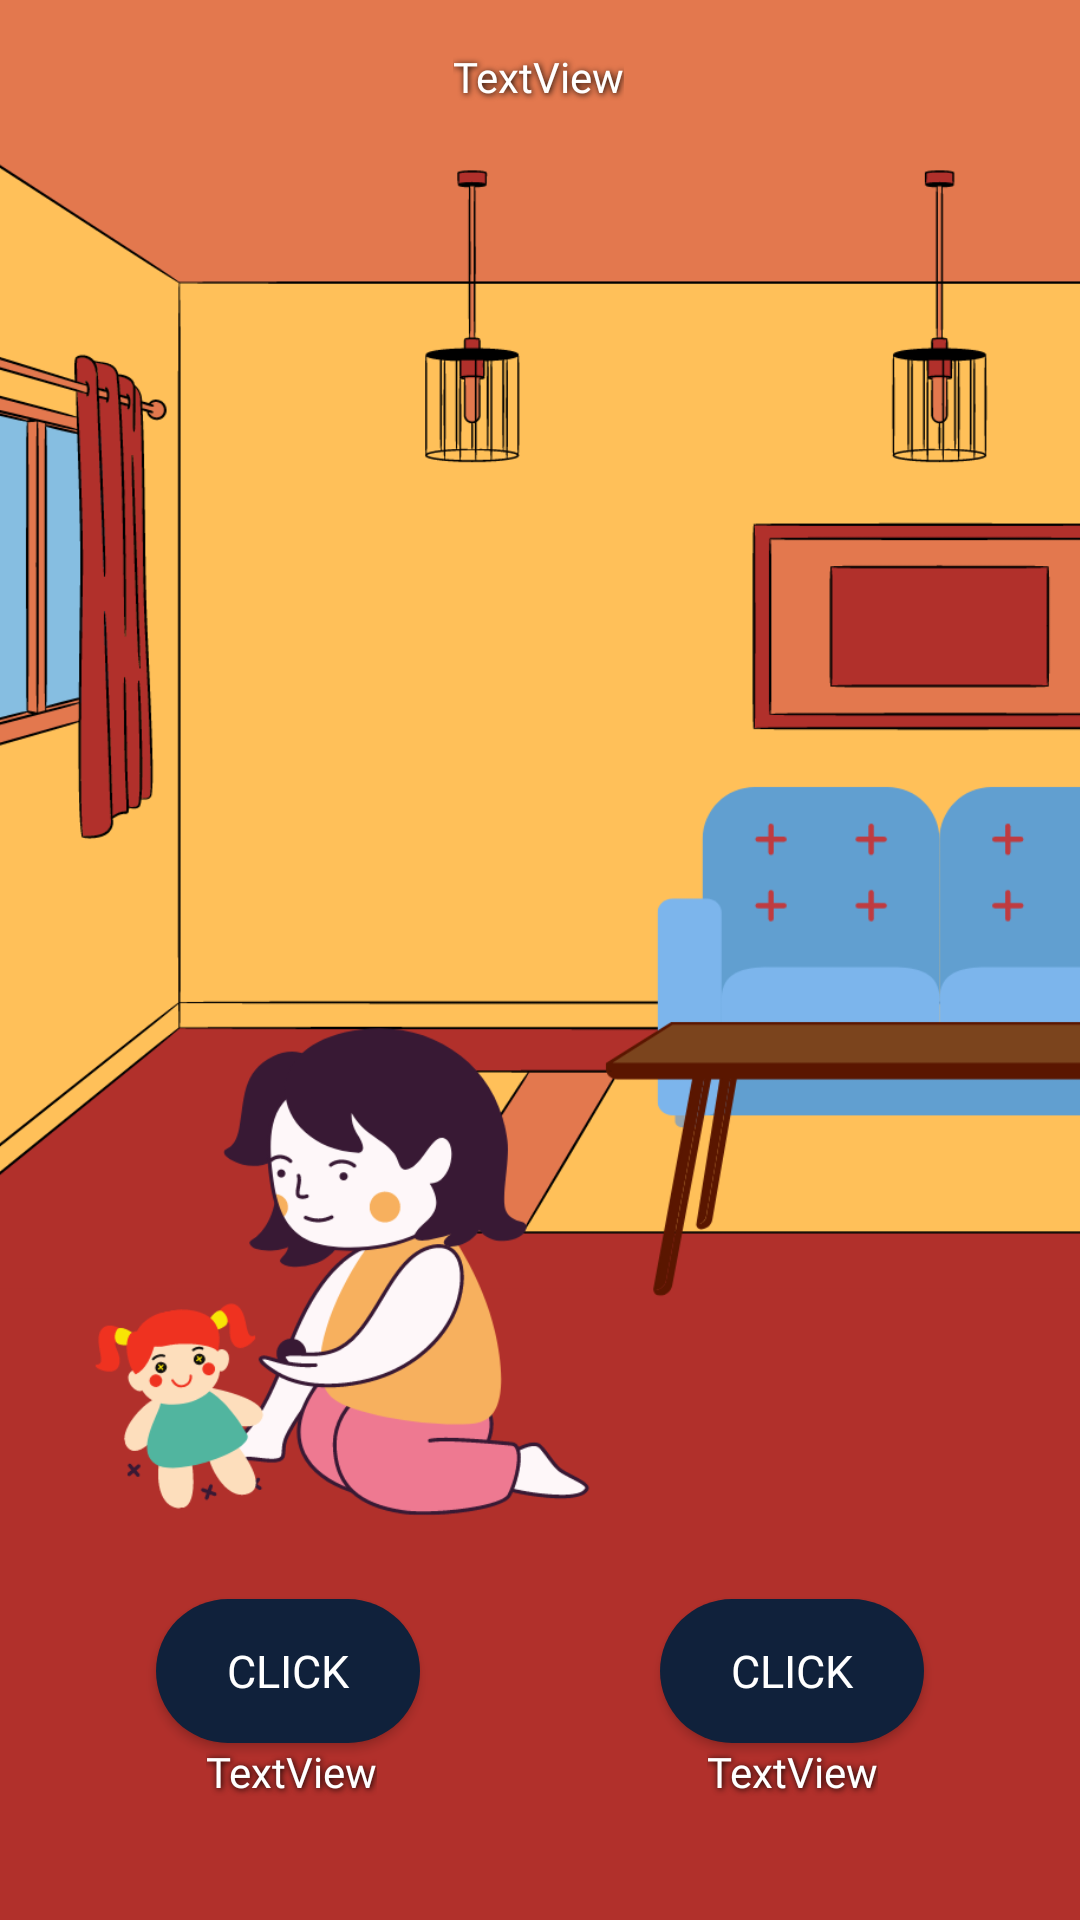

Reconstruct the res/layout file that produces this screen, plus the resources it refers to.
<!-- AndroidManifest.xml: application theme Theme.Capstone_TofuTech -->
<!-- res/layout/activity_game.xml -->
<?xml version="1.0" encoding="utf-8"?>
<androidx.constraintlayout.widget.ConstraintLayout xmlns:android="http://schemas.android.com/apk/res/android"
    xmlns:app="http://schemas.android.com/apk/res-auto"
    xmlns:tools="http://schemas.android.com/tools"
    android:layout_width="match_parent"
    android:layout_height="match_parent"
    tools:context=".Earthquake">

    <ImageView
        android:id="@+id/imgView"
        android:layout_width="552dp"
        android:layout_height="756dp"
        app:layout_constraintBottom_toBottomOf="parent"
        app:layout_constraintEnd_toEndOf="parent"
        app:layout_constraintStart_toStartOf="parent"
        app:srcCompat="@drawable/escene1" />

    <androidx.appcompat.widget.AppCompatButton
        android:id="@+id/D1"
        android:layout_width="wrap_content"
        android:layout_height="wrap_content"
        android:layout_marginStart="52dp"
        android:text="Click"
        android:background="@drawable/btn"
        android:textColor="@color/white"
        android:fontFamily="@font/baloo_thambi"
        android:textSize="15dp"
        app:layout_constraintBottom_toTopOf="@+id/txtD1"
        app:layout_constraintStart_toStartOf="parent" />

    <androidx.appcompat.widget.AppCompatButton
        android:id="@+id/D2"
        android:layout_width="wrap_content"
        android:layout_height="wrap_content"
        android:layout_marginEnd="52dp"
        android:text="Click"
        android:background="@drawable/btn"
        android:textColor="@color/white"
        android:fontFamily="@font/baloo_thambi"
        android:textSize="15dp"
        app:layout_constraintEnd_toEndOf="parent"
        app:layout_constraintTop_toTopOf="@+id/D1" />

    <TextView
        android:id="@+id/txtD1"
        android:layout_width="wrap_content"
        android:layout_height="wrap_content"
        android:layout_marginBottom="40dp"
        android:text="TextView"
        android:shadowDx="1"
        android:shadowDy="1"
        android:shadowRadius="5"
        android:shadowColor="@color/black"
        android:fontFamily="@font/baloo_thambi"
        android:textColor="@color/white"
        android:textAlignment="center"
        app:layout_constraintBottom_toBottomOf="parent"
        app:layout_constraintEnd_toEndOf="@+id/D1"
        app:layout_constraintHorizontal_bias="0.542"
        app:layout_constraintStart_toStartOf="@+id/D1" />

    <TextView
        android:id="@+id/txtD2"
        android:layout_width="wrap_content"
        android:layout_height="wrap_content"
        android:text="TextView"
        android:shadowDx="1"
        android:shadowDy="1"
        android:shadowRadius="5"
        android:shadowColor="@color/black"
        android:fontFamily="@font/baloo_thambi"
        android:textColor="@color/white"
        android:textAlignment="center"
        app:layout_constraintBottom_toBottomOf="@+id/txtD1"
        app:layout_constraintEnd_toEndOf="@+id/D2"
        app:layout_constraintStart_toStartOf="@+id/D2" />

    <TextView
        android:id="@+id/txtF"
        android:layout_width="wrap_content"
        android:layout_height="wrap_content"
        android:layout_marginTop="16dp"
        android:text="TextView"
        android:shadowDx="1"
        android:shadowDy="1"
        android:shadowRadius="5"
        android:shadowColor="@color/black"
        android:fontFamily="@font/baloo_thambi"
        android:textColor="@color/white"
        android:textAlignment="center"
        app:layout_constraintEnd_toEndOf="parent"
        app:layout_constraintHorizontal_bias="0.498"
        app:layout_constraintStart_toStartOf="parent"
        app:layout_constraintTop_toTopOf="parent" />


</androidx.constraintlayout.widget.ConstraintLayout>
<!-- resources referenced by this layout -->
<resources>
  <!-- drawable btn (drawable) -->
  <?xml version="1.0" encoding="utf-8"?>
  <shape xmlns:android="http://schemas.android.com/apk/res/android"
      android:shape="rectangle">
  
      <solid
          android:color="#10213b"/>
  
      <padding
          android:bottom="7dp"
          android:left="7dp"
          android:right="7dp"
          android:top="7dp" />
  
      <corners android:radius="200dp" />
  </shape>
  <!-- drawable escene1: png bitmap (drawable, 103308 bytes) -->
  <style name="Theme.Capstone_TofuTech" parent="Theme.MaterialComponents.DayNight.DarkActionBar">
          
          <item name="colorPrimary">@color/purple_500</item>
          <item name="colorPrimaryVariant">@color/purple_700</item>
          <item name="colorOnPrimary">@color/white</item>
          
          <item name="colorSecondary">@color/teal_200</item>
          <item name="colorSecondaryVariant">@color/teal_700</item>
          <item name="colorOnSecondary">@color/black</item>
          
          <item name="android:statusBarColor" tools:targetApi="l">?attr/colorPrimaryVariant</item>
          
      </style>
  <!-- not gathered from this repository: default colours our renderer supplied (Android Studio template values) -->
  <color name="purple_500">#FF6200EE</color>
  <color name="purple_700">#FF3700B3</color>
  <color name="teal_200">#FF03DAC5</color>
  <color name="teal_700">#FF018786</color>
  <color name="black">#FF000000</color>
  <color name="white">#FFFFFFFF</color>
</resources>
